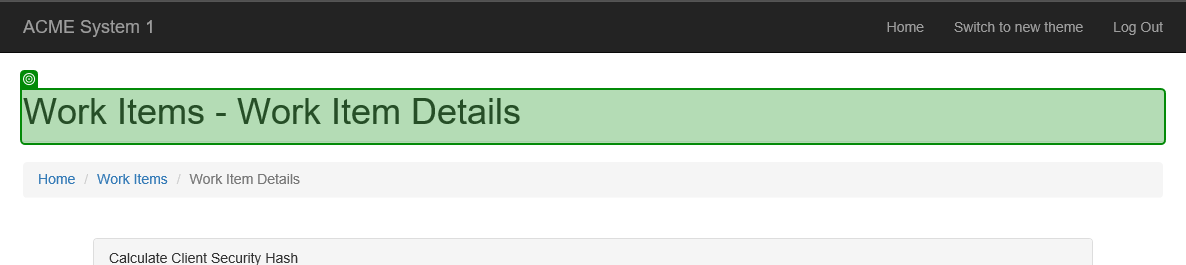
Task: Generate the Security Hash for each Client based on their personal information.
Workflow: System1_ExtractClientInformation

Step 1: check 'Work Items'

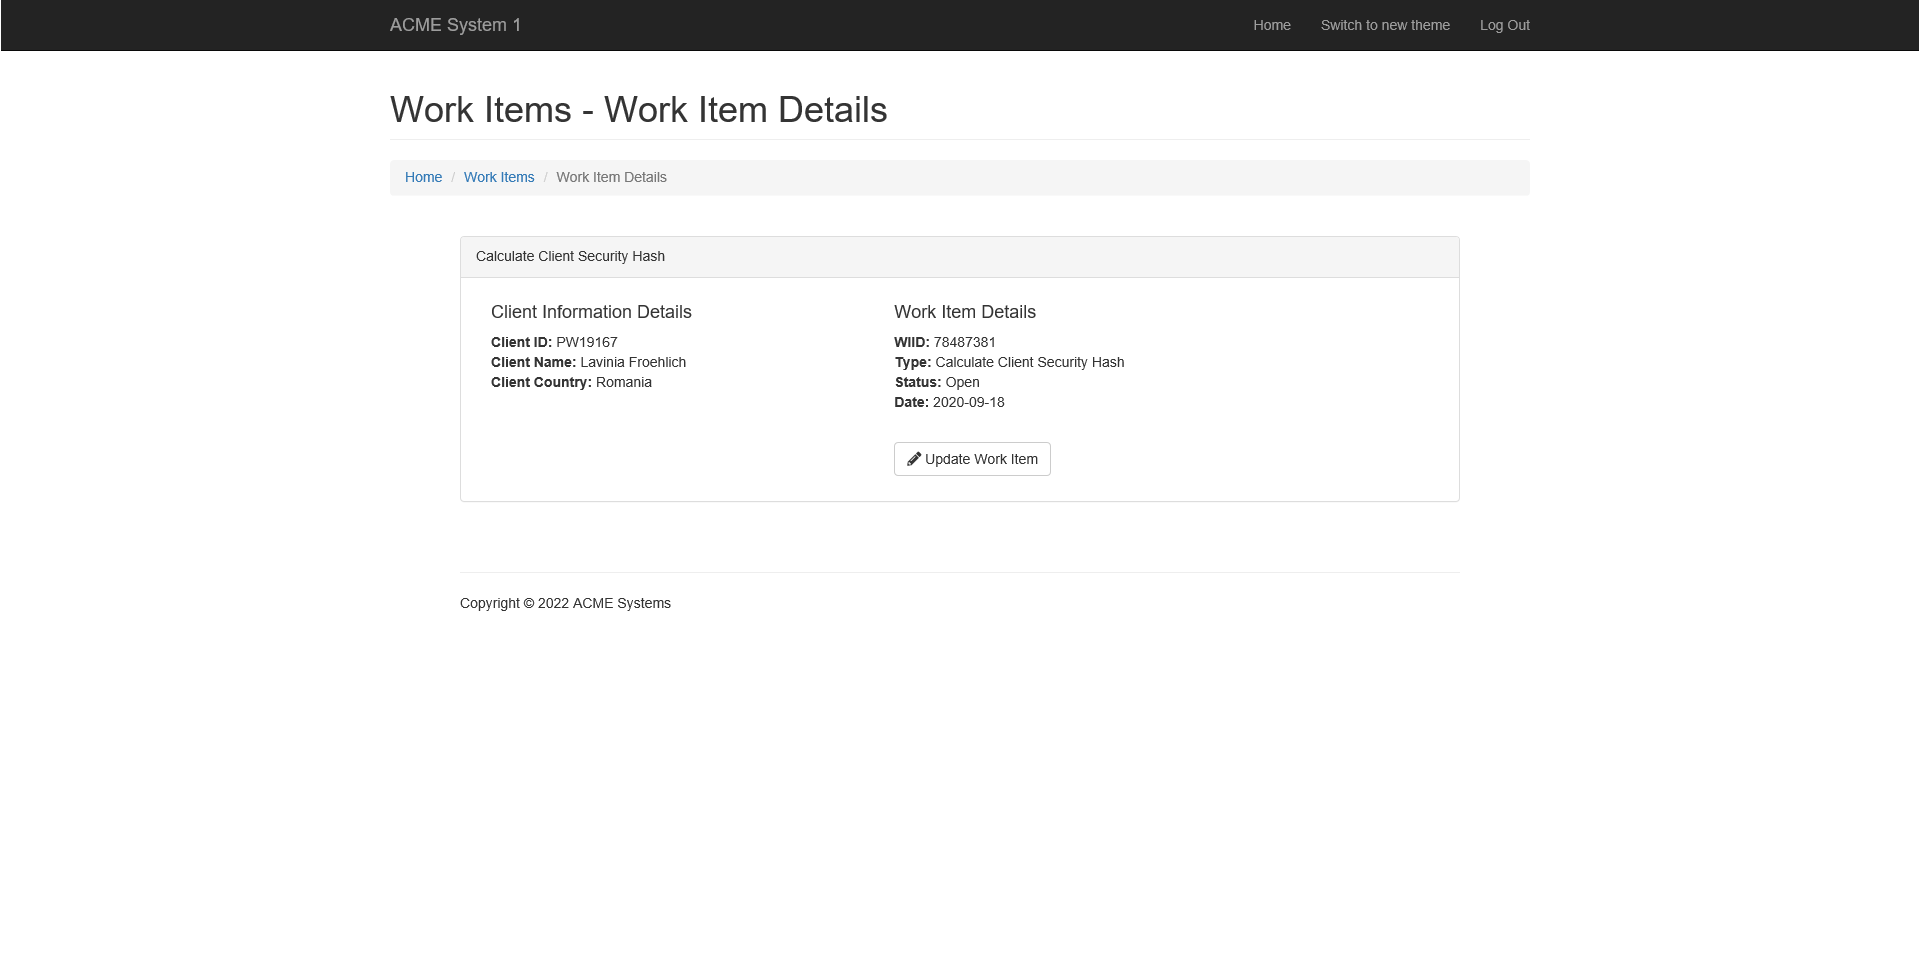
Step 2: Use Browser IE: ACME System 1 - Work Items in window 'ACME System 1 - Work Items'

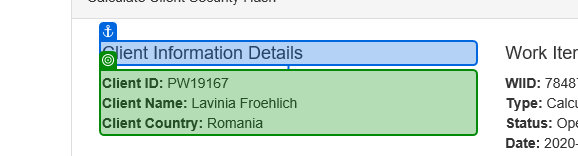
Step 3: get-attribute of 'Client ID:'